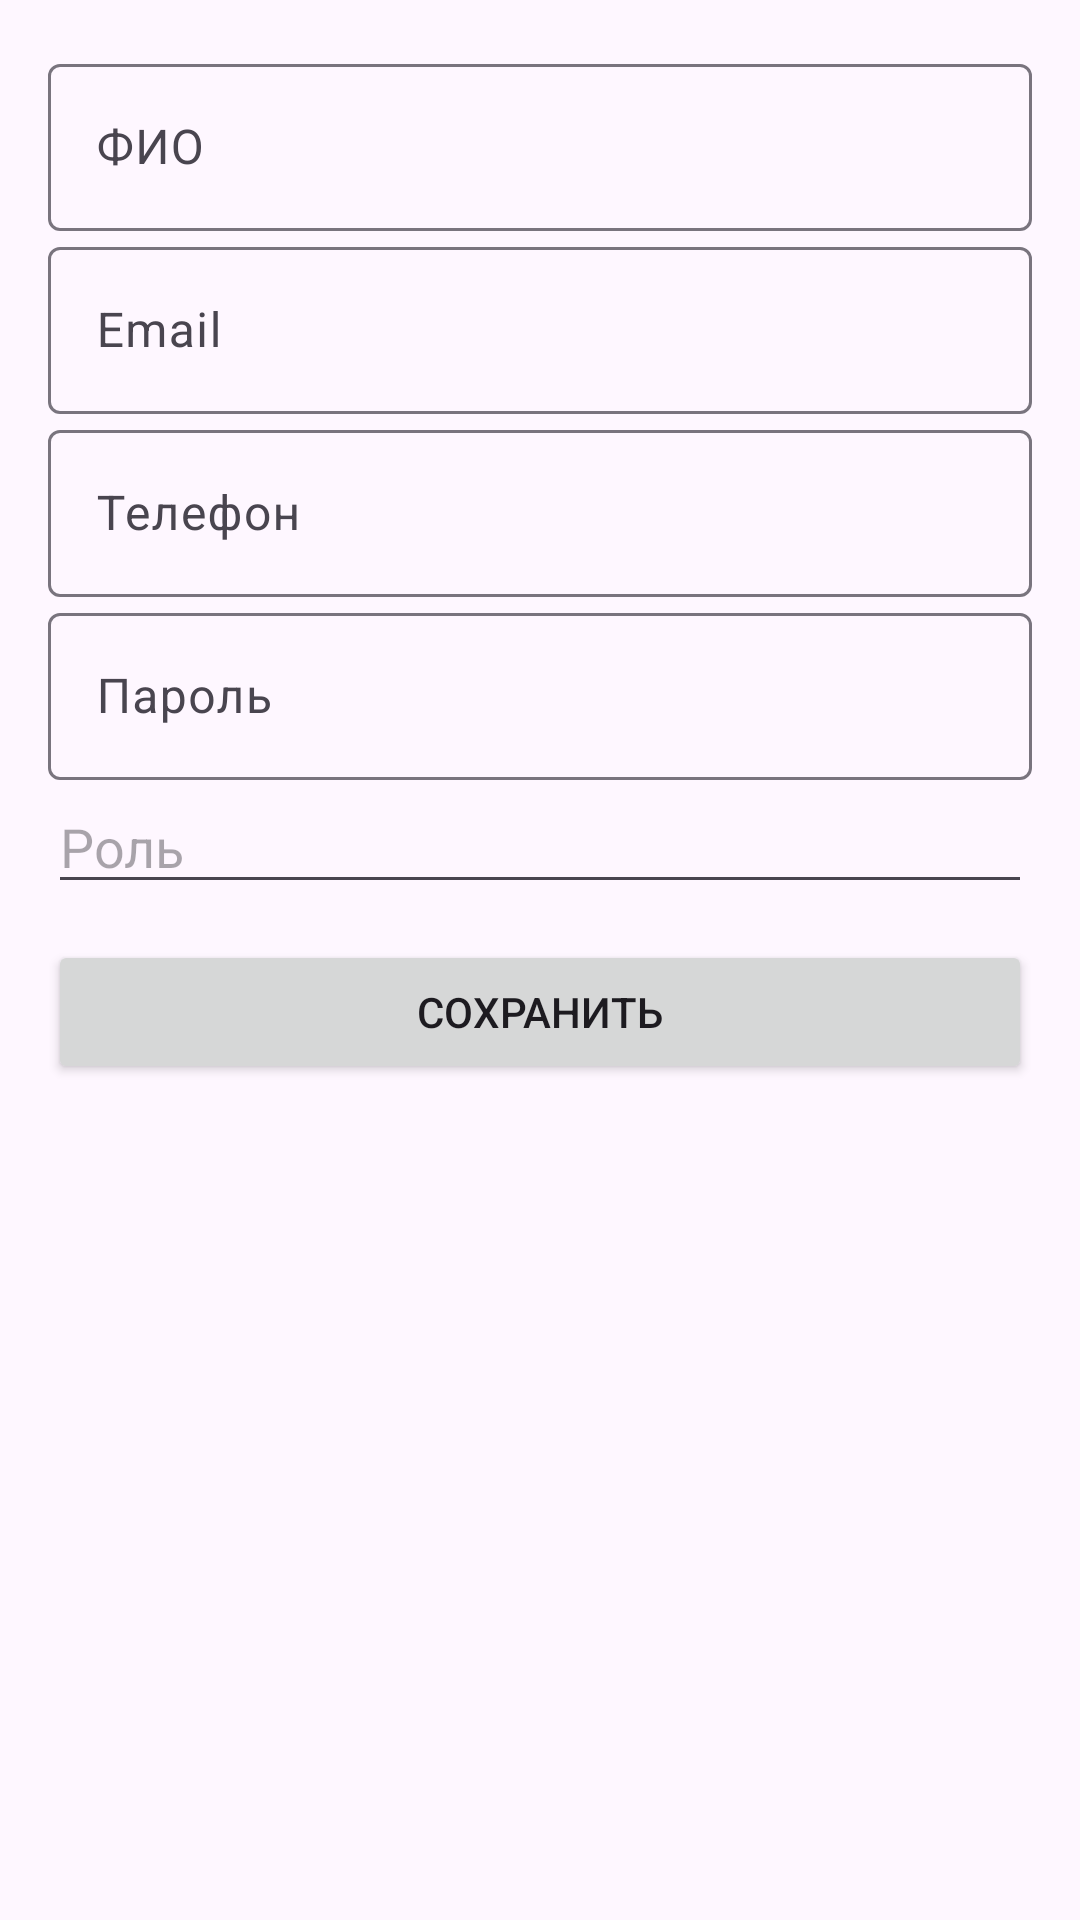

Here is an Android app screen rendered from its layout file. Give the layout XML and the strings, colors and styles it references.
<!-- AndroidManifest.xml: application theme Theme.RideReserve -->
<!-- res/layout/dialog_generic_user.xml -->
<LinearLayout xmlns:android="http://schemas.android.com/apk/res/android"
    android:layout_width="match_parent"
    android:layout_height="wrap_content"
    android:orientation="vertical"
    android:padding="16dp">

    <com.google.android.material.textfield.TextInputLayout
        android:layout_width="match_parent"
        android:layout_height="wrap_content"
        android:hint="ФИО">

        <com.google.android.material.textfield.TextInputEditText
            android:id="@+id/etFullName"
            android:layout_width="match_parent"
            android:layout_height="wrap_content"/>
    </com.google.android.material.textfield.TextInputLayout>

    <com.google.android.material.textfield.TextInputLayout
        android:layout_width="match_parent"
        android:layout_height="wrap_content"
        android:hint="Email">

        <com.google.android.material.textfield.TextInputEditText
            android:id="@+id/etEmail"
            android:layout_width="match_parent"
            android:layout_height="wrap_content"/>
    </com.google.android.material.textfield.TextInputLayout>

    <com.google.android.material.textfield.TextInputLayout
        android:layout_width="match_parent"
        android:layout_height="wrap_content"
        android:hint="Телефон">

        <com.google.android.material.textfield.TextInputEditText
            android:id="@+id/etPhone"
            android:layout_width="match_parent"
            android:layout_height="wrap_content"/>
    </com.google.android.material.textfield.TextInputLayout>

    <com.google.android.material.textfield.TextInputLayout
        android:layout_width="match_parent"
        android:layout_height="wrap_content"
        android:hint="Пароль">

        <com.google.android.material.textfield.TextInputEditText
            android:id="@+id/etPassword"
            android:layout_width="match_parent"
            android:layout_height="wrap_content"/>
    </com.google.android.material.textfield.TextInputLayout>

    <AutoCompleteTextView
        android:id="@+id/actvRole"
        android:layout_width="match_parent"
        android:layout_height="wrap_content"
        android:hint="Роль"/>

    <Button
        android:id="@+id/btnSave"
        android:layout_width="match_parent"
        android:layout_height="wrap_content"
        android:text="Сохранить"
        android:layout_marginTop="12dp"/>
</LinearLayout>
<!-- resources referenced by this layout -->
<resources>
  <style name="Theme.RideReserve" parent="Base.Theme.RideReserve" />
  <style name="Base.Theme.RideReserve" parent="Theme.Material3.DayNight.NoActionBar">
          
          
      </style>
</resources>
